Run: headless pygame with SDL's dummy video driver; simulated clock (each Clock.tick advances the game by its frame time, no real sleeping); random seed 0; keys injected as events and as key.get_pressed() state; no mouse input.
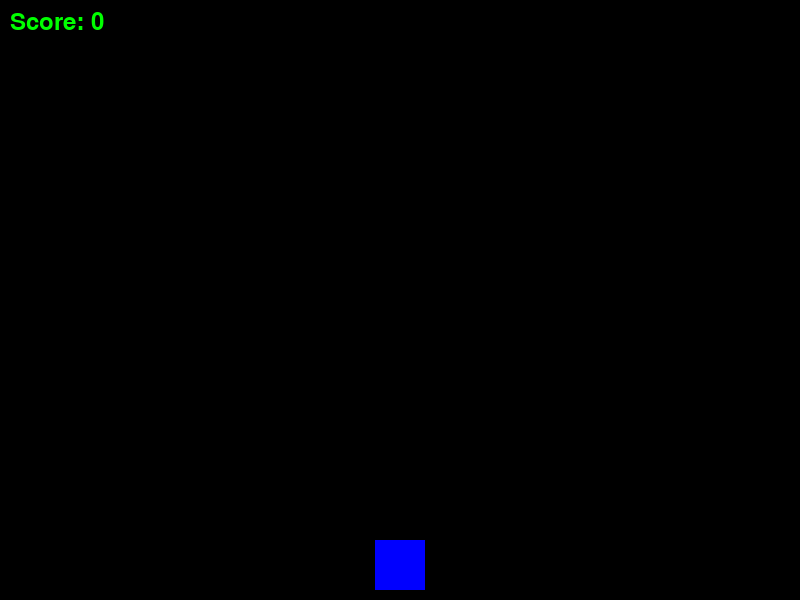
Frame 1 of 4 · flips 1–60 · no input
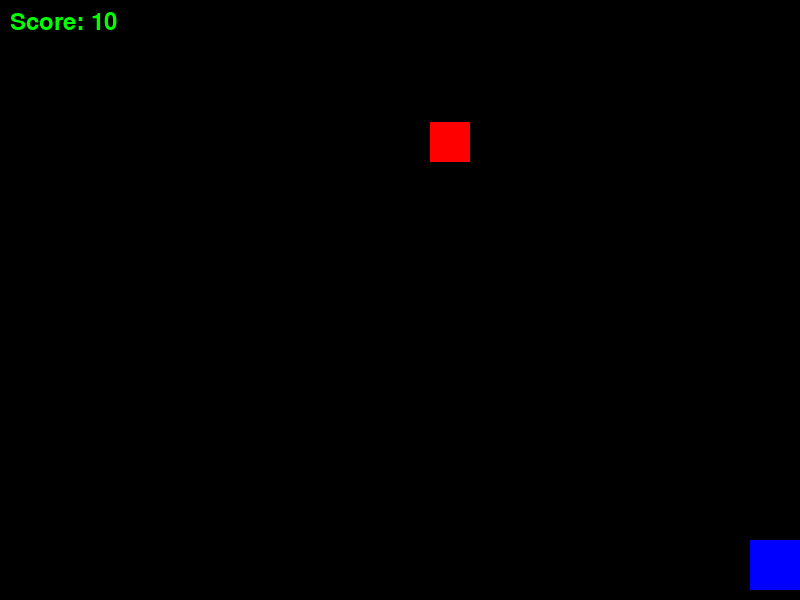
Frame 2 of 4 · flips 61–180 · tapped SPACE, RETURN · held RIGHT (→), D
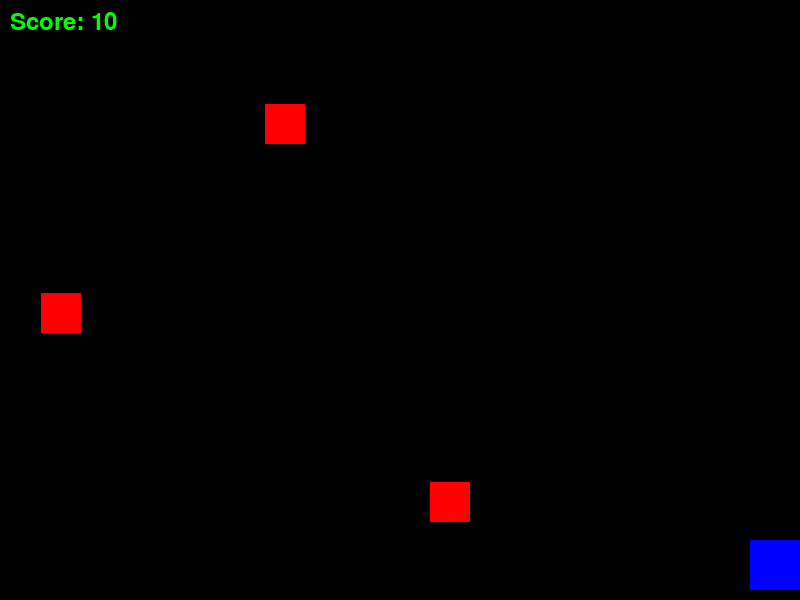
Frame 3 of 4 · flips 181–300 · held DOWN (↓), S
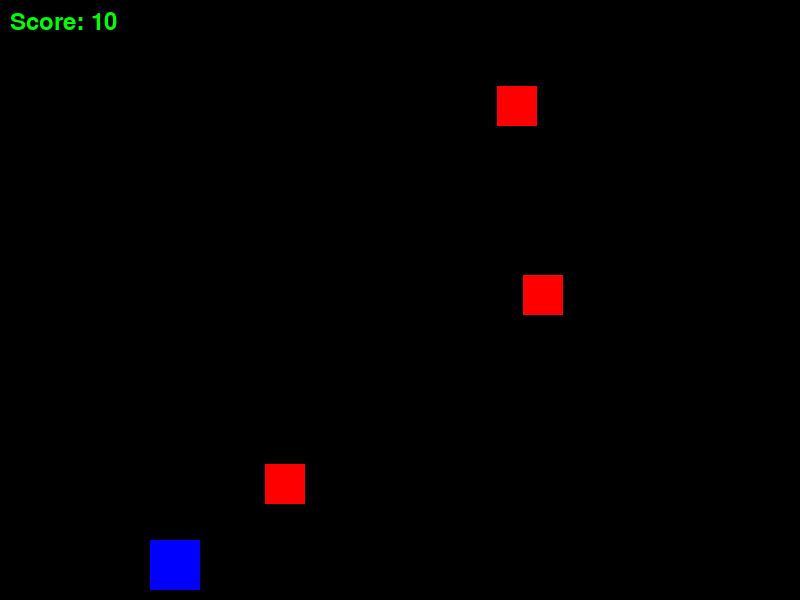
Frame 4 of 4 · flips 301–420 · held LEFT (←), A, UP (↑), W

The pygame program that drew these frames:

import pygame
import random

# Initialize Pygame
pygame.init()

# Screen dimensions
SCREEN_WIDTH = 800
SCREEN_HEIGHT = 600
SCREEN = pygame.display.set_mode((SCREEN_WIDTH, SCREEN_HEIGHT))
pygame.display.set_caption("Orbit Defender")

# Colors (RGB)
WHITE = (255, 255, 255)
BLACK = (0, 0, 0)
RED = (255, 0, 0)
GREEN = (0, 255, 0)
BLUE = (0, 0, 255)

# Player properties
PLAYER_SIZE = 50
PLAYER_SPEED = 5
player_x = (SCREEN_WIDTH - PLAYER_SIZE) // 2
player_y = SCREEN_HEIGHT - PLAYER_SIZE - 10
player_rect = pygame.Rect(player_x, player_y, PLAYER_SIZE, PLAYER_SIZE)

# Bullet properties
BULLET_SIZE = 10
BULLET_SPEED = 10
bullets = [] # List to hold active bullets

# Target properties
TARGET_SIZE = 40
TARGET_SPEED = 3
TARGET_SPAWN_RATE = 1000 # milliseconds
targets = [] # List to hold active targets
last_target_spawn_time = pygame.time.get_ticks()

# Game variables
score = 0
font = pygame.font.Font(None, 36)

# Game loop
running = True
clock = pygame.time.Clock()

while running:
    # Event handling
    for event in pygame.event.get():
        if event.type == pygame.QUIT:
            running = False
        if event.type == pygame.KEYDOWN:
            if event.key == pygame.K_SPACE:
                # Create a new bullet at the player's center
                bullet_rect = pygame.Rect(
                    player_rect.centerx - BULLET_SIZE // 2,
                    player_rect.top,
                    BULLET_SIZE,
                    BULLET_SIZE
                )
                bullets.append(bullet_rect)

    # Player movement
    keys = pygame.key.get_pressed()
    if keys[pygame.K_LEFT] and player_rect.left > 0:
        player_rect.x -= PLAYER_SPEED
    if keys[pygame.K_RIGHT] and player_rect.right < SCREEN_WIDTH:
        player_rect.x += PLAYER_SPEED

    # Bullet movement and removal
    for bullet in bullets:
        bullet.y -= BULLET_SPEED
    bullets = [bullet for bullet in bullets if bullet.bottom > 0]

    # Target spawning
    current_time = pygame.time.get_ticks()
    if current_time - last_target_spawn_time > TARGET_SPAWN_RATE:
        target_x = random.randint(0, SCREEN_WIDTH - TARGET_SIZE)
        target_y = -TARGET_SIZE # Start above the screen
        target_rect = pygame.Rect(target_x, target_y, TARGET_SIZE, TARGET_SIZE)
        targets.append(target_rect)
        last_target_spawn_time = current_time

    # Target movement and removal
    for target in targets:
        target.y += TARGET_SPEED
    targets = [target for target in targets if target.top < SCREEN_HEIGHT]

    # Collision detection (bullet-target)
    bullets_to_remove = []
    targets_to_remove = []

    for bullet in bullets:
        for target in targets:
            if bullet.colliderect(target):
                bullets_to_remove.append(bullet)
                targets_to_remove.append(target)
                score += 10 # Increase score on hit
        
    # Remove hit bullets and targets
    bullets = [b for b in bullets if b not in bullets_to_remove]
    targets = [t for t in targets if t not in targets_to_remove]

    # Drawing
    SCREEN.fill(BLACK) # Clear the screen

    # Draw player
    pygame.draw.rect(SCREEN, BLUE, player_rect)

    # Draw bullets
    for bullet in bullets:
        pygame.draw.rect(SCREEN, WHITE, bullet)

    # Draw targets
    for target in targets:
        pygame.draw.rect(SCREEN, RED, target)

    # Draw score
    score_text = font.render(f"Score: {score}", True, GREEN)
    SCREEN.blit(score_text, (10, 10))

    # Update the display
    pygame.display.flip()

    # Cap the frame rate
    clock.tick(60)

# Quit Pygame
pygame.quit()
